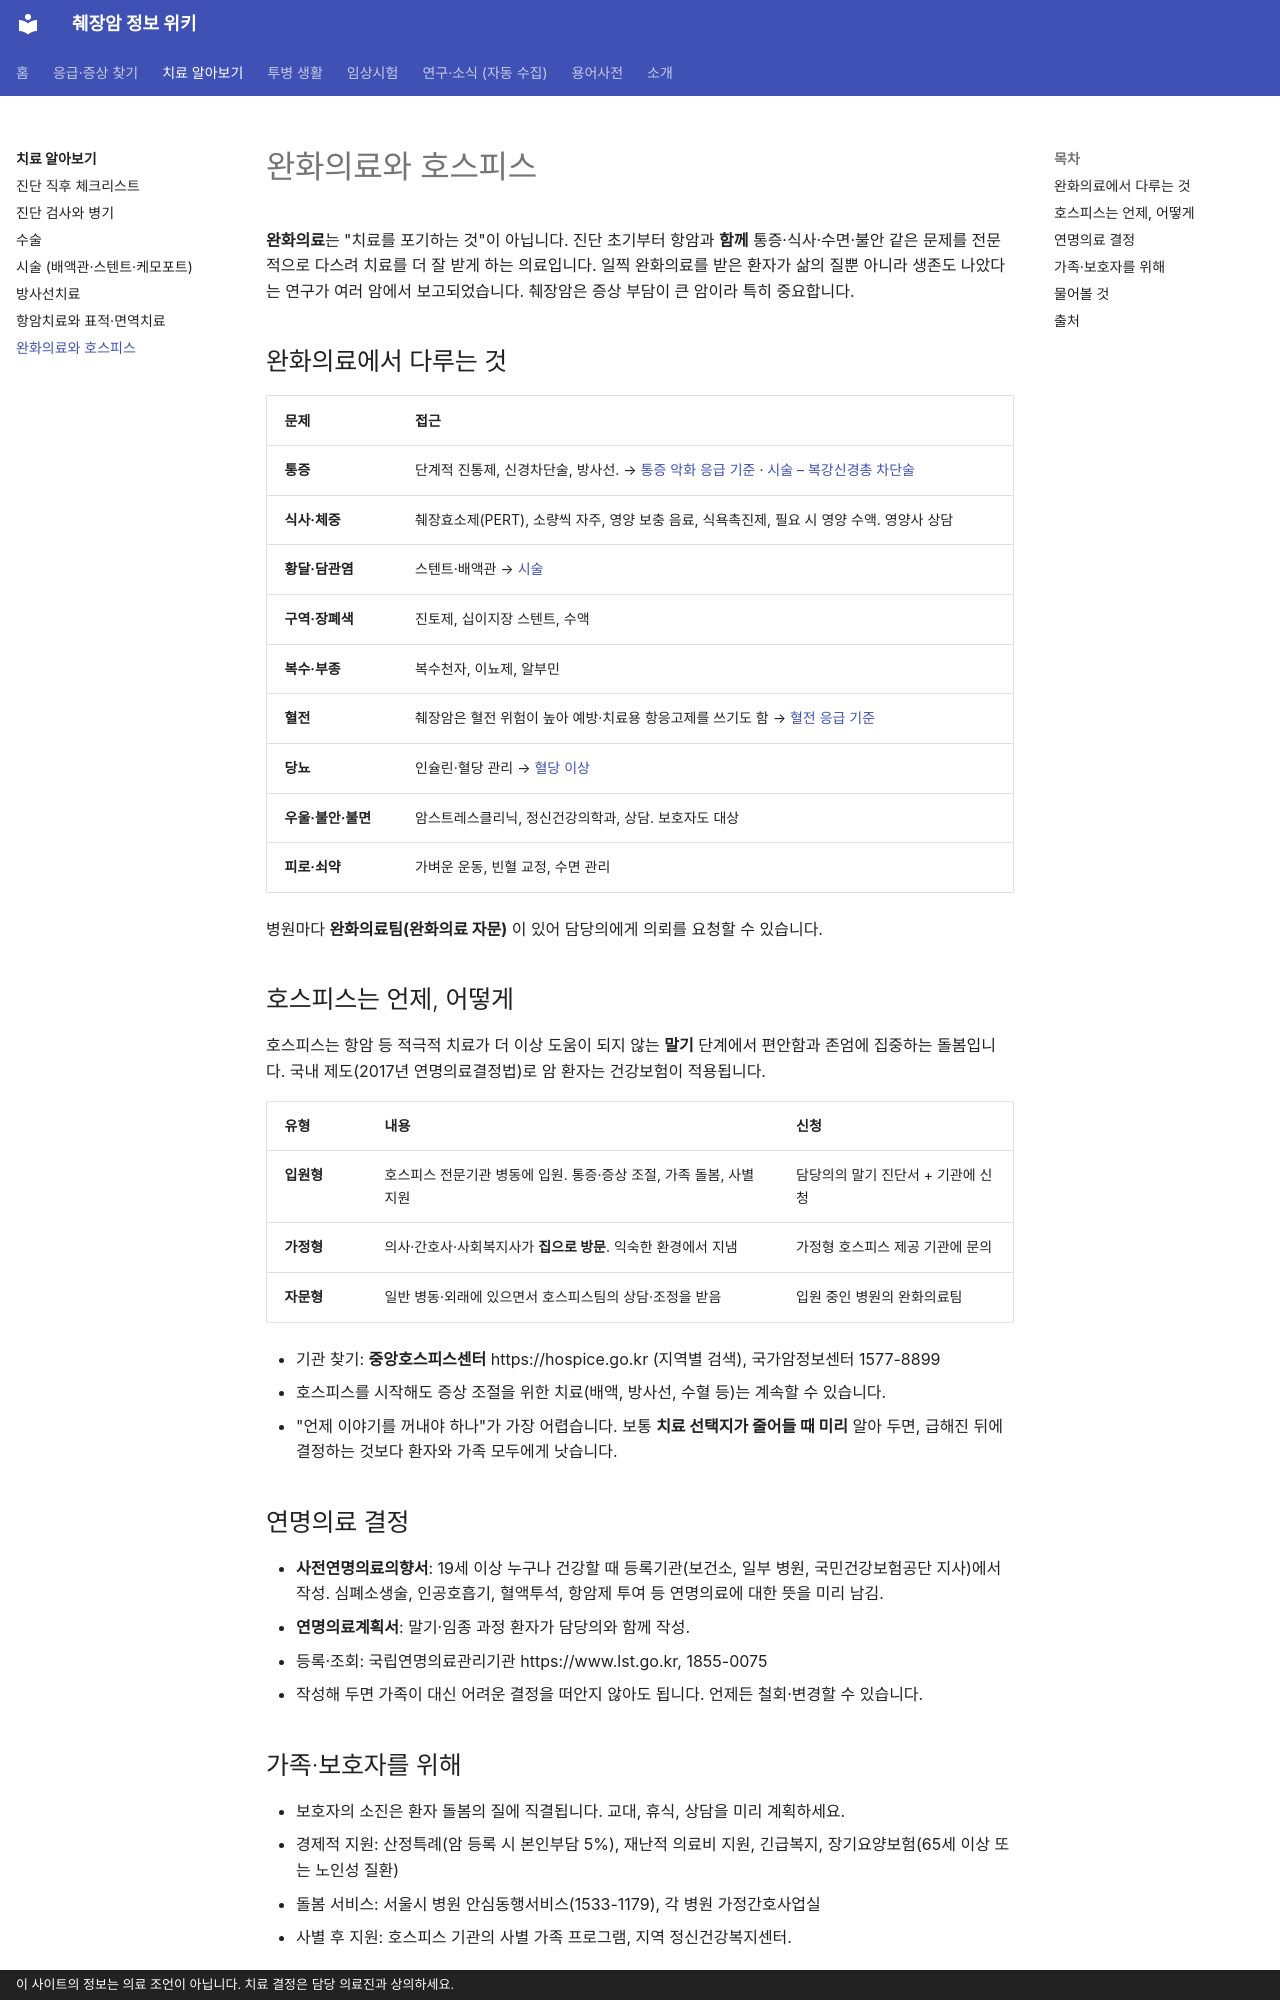

repository: hizorro88-rgb/papersearcher · page: guides/treatment/palliative/index.html · generator: mkdocs · copyright: 이 사이트의 정보는 의료 조언이 아닙니다. 치료 결정은 담당 의료진과 상의하세요.

---
search:
  boost: 4
title: 완화의료와 호스피스
description: 완화의료는 포기가 아니라 증상을 다스리는 치료. 통증·영양·황달·복수 관리, 췌장효소, 혈전 예방, 심리 지원, 가정형·입원형·자문형 호스피스, 연명의료결정과 사전연명의료의향서, 가족을 위한 안내
comments: true
---

# 완화의료와 호스피스

**완화의료**는 "치료를 포기하는 것"이 아닙니다. 진단 초기부터 항암과 **함께** 통증·식사·수면·불안 같은 문제를 전문적으로 다스려 치료를 더 잘 받게 하는 의료입니다. 일찍 완화의료를 받은 환자가 삶의 질뿐 아니라 생존도 나았다는 연구가 여러 암에서 보고되었습니다. 췌장암은 증상 부담이 큰 암이라 특히 중요합니다.

## 완화의료에서 다루는 것

| 문제 | 접근 |
|---|---|
| **통증** | 단계적 진통제, 신경차단술, 방사선. → [통증 악화 응급 기준](../emergency/pain-crisis.md) · [시술 – 복강신경총 차단술](procedures.md#celiac) |
| **식사·체중** | 췌장효소제(PERT), 소량씩 자주, 영양 보충 음료, 식욕촉진제, 필요 시 영양 수액. 영양사 상담 |
| **황달·담관염** | 스텐트·배액관 → [시술](procedures.md) |
| **구역·장폐색** | 진토제, 십이지장 스텐트, 수액 |
| **복수·부종** | 복수천자, 이뇨제, 알부민 |
| **혈전** | 췌장암은 혈전 위험이 높아 예방·치료용 항응고제를 쓰기도 함 → [혈전 응급 기준](../emergency/thrombosis.md) |
| **당뇨** | 인슐린·혈당 관리 → [혈당 이상](../emergency/glucose.md) |
| **우울·불안·불면** | 암스트레스클리닉, 정신건강의학과, 상담. 보호자도 대상 |
| **피로·쇠약** | 가벼운 운동, 빈혈 교정, 수면 관리 |

병원마다 **완화의료팀(완화의료 자문)** 이 있어 담당의에게 의뢰를 요청할 수 있습니다.

## 호스피스는 언제, 어떻게

호스피스는 항암 등 적극적 치료가 더 이상 도움이 되지 않는 **말기** 단계에서 편안함과 존엄에 집중하는 돌봄입니다. 국내 제도(2017년 연명의료결정법)로 암 환자는 건강보험이 적용됩니다.

| 유형 | 내용 | 신청 |
|---|---|---|
| **입원형** | 호스피스 전문기관 병동에 입원. 통증·증상 조절, 가족 돌봄, 사별 지원 | 담당의의 말기 진단서 + 기관에 신청 |
| **가정형** | 의사·간호사·사회복지사가 **집으로 방문**. 익숙한 환경에서 지냄 | 가정형 호스피스 제공 기관에 문의 |
| **자문형** | 일반 병동·외래에 있으면서 호스피스팀의 상담·조정을 받음 | 입원 중인 병원의 완화의료팀 |

- 기관 찾기: **중앙호스피스센터** https://hospice.go.kr (지역별 검색), 국가암정보센터 1577-8899
- 호스피스를 시작해도 증상 조절을 위한 치료(배액, 방사선, 수혈 등)는 계속할 수 있습니다.
- "언제 이야기를 꺼내야 하나"가 가장 어렵습니다. 보통 **치료 선택지가 줄어들 때 미리** 알아 두면, 급해진 뒤에 결정하는 것보다 환자와 가족 모두에게 낫습니다.

## 연명의료 결정

- **사전연명의료의향서**: 19세 이상 누구나 건강할 때 등록기관(보건소, 일부 병원, 국민건강보험공단 지사)에서 작성. 심폐소생술, 인공호흡기, 혈액투석, 항암제 투여 등 연명의료에 대한 뜻을 미리 남김.
- **연명의료계획서**: 말기·임종 과정 환자가 담당의와 함께 작성.
- 등록·조회: 국립연명의료관리기관 https://www.lst.go.kr, 1855-0075
- 작성해 두면 가족이 대신 어려운 결정을 떠안지 않아도 됩니다. 언제든 철회·변경할 수 있습니다.
